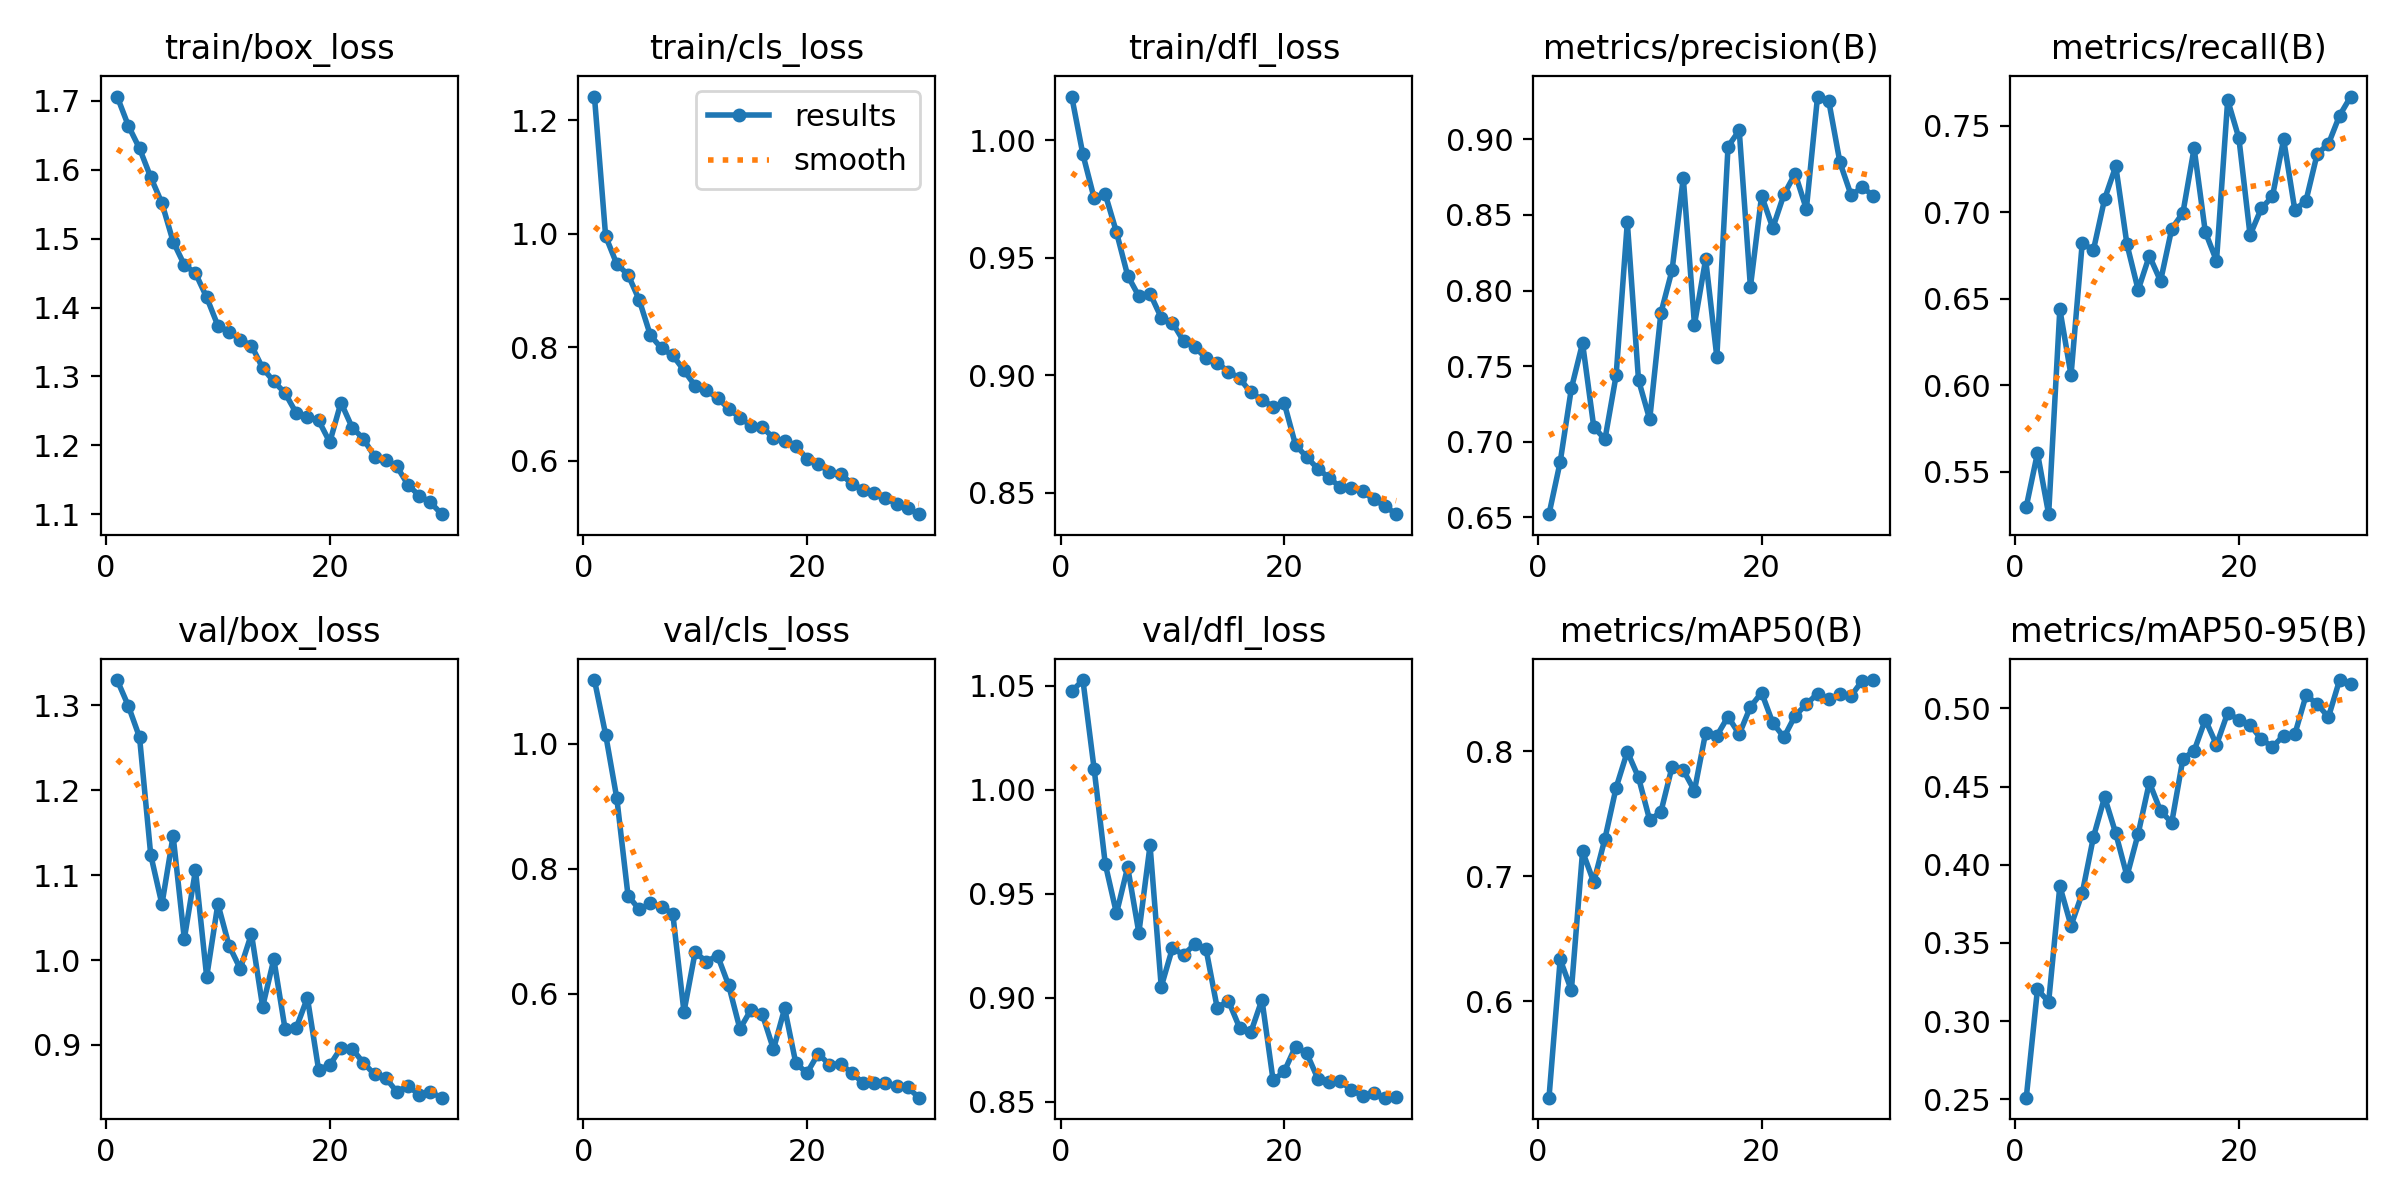

Data behind this chart, as committed beside it:
epoch, time, train/box_loss, train/cls_loss, train/dfl_loss, metrics/precision(B), metrics/recall(B), metrics/mAP50(B), metrics/mAP50-95(B), val/box_loss, val/cls_loss, val/dfl_loss, lr/pg0, lr/pg1, lr/pg2
1, 67.48, 1.706, 1.241, 1.019, 0.6521, 0.5298, 0.5229, 0.251, 1.33, 1.102, 1.047, 0.0004157, 0.0004157, 0.0004157
2, 132.4, 1.664, 0.9955, 0.994, 0.6866, 0.5609, 0.6334, 0.3203, 1.299, 1.015, 1.053, 0.0008049, 0.0008049, 0.0008049
3, 199.5, 1.631, 0.9462, 0.9755, 0.7353, 0.5255, 0.6087, 0.3123, 1.262, 0.9127, 1.01, 0.001167, 0.001167, 0.001167
4, 265.8, 1.589, 0.9278, 0.9771, 0.7652, 0.644, 0.7198, 0.3864, 1.124, 0.7571, 0.9643, 0.001126, 0.001126, 0.001126
5, 332.2, 1.552, 0.8832, 0.9609, 0.7098, 0.6058, 0.6951, 0.361, 1.066, 0.7349, 0.9406, 0.001085, 0.001085, 0.001085
6, 399.2, 1.496, 0.8209, 0.9425, 0.7016, 0.6821, 0.73, 0.3818, 1.146, 0.7446, 0.9629, 0.001044, 0.001044, 0.001044
7, 469.7, 1.462, 0.7979, 0.9337, 0.744, 0.6781, 0.7708, 0.4177, 1.025, 0.7391, 0.9313, 0.001002, 0.001002, 0.001002
8, 535.7, 1.45, 0.7856, 0.9348, 0.8452, 0.7077, 0.7995, 0.4432, 1.106, 0.7281, 0.9733, 0.0009612, 0.0009612, 0.0009612
9, 602, 1.415, 0.7592, 0.9245, 0.7409, 0.7266, 0.7789, 0.42, 0.9802, 0.5709, 0.9053, 0.00092, 0.00092, 0.00092
10, 669.1, 1.374, 0.7318, 0.9224, 0.7148, 0.6815, 0.7448, 0.3928, 1.066, 0.6666, 0.9239, 0.0008787, 0.0008787, 0.0008787
11, 739.4, 1.365, 0.724, 0.9145, 0.7851, 0.6551, 0.7513, 0.4198, 1.017, 0.6512, 0.9207, 0.0008375, 0.0008375, 0.0008375
12, 816.3, 1.353, 0.7105, 0.9121, 0.8135, 0.6749, 0.7874, 0.4527, 0.9898, 0.661, 0.9258, 0.0007962, 0.0007962, 0.0007962
13, 891.3, 1.345, 0.6917, 0.9073, 0.8746, 0.6602, 0.7848, 0.4344, 1.031, 0.6131, 0.9235, 0.000755, 0.000755, 0.000755
14, 963.2, 1.312, 0.6759, 0.9053, 0.7775, 0.6904, 0.7683, 0.427, 0.9451, 0.5436, 0.8952, 0.0007137, 0.0007137, 0.0007137
15, 1037, 1.293, 0.6615, 0.9016, 0.8207, 0.6997, 0.8147, 0.4678, 1.001, 0.5745, 0.8986, 0.0006725, 0.0006725, 0.0006725
16, 1111, 1.276, 0.6592, 0.8988, 0.756, 0.737, 0.8122, 0.4729, 0.9192, 0.567, 0.8857, 0.0006312, 0.0006312, 0.0006312
17, 1184, 1.247, 0.6401, 0.8927, 0.8952, 0.6887, 0.8275, 0.4928, 0.92, 0.511, 0.8833, 0.00059, 0.00059, 0.00059
18, 1257, 1.241, 0.6347, 0.8897, 0.9059, 0.6719, 0.8134, 0.4767, 0.9556, 0.5764, 0.8991, 0.0005487, 0.0005487, 0.0005487
19, 1330, 1.236, 0.6253, 0.8866, 0.8024, 0.7649, 0.8353, 0.4972, 0.8709, 0.4884, 0.8603, 0.0005075, 0.0005075, 0.0005075
20, 1402, 1.205, 0.6038, 0.888, 0.8627, 0.7429, 0.8466, 0.4927, 0.8763, 0.473, 0.8647, 0.0004662, 0.0004662, 0.0004662
21, 1505, 1.262, 0.5947, 0.8704, 0.8414, 0.6868, 0.8225, 0.4895, 0.8964, 0.5041, 0.8766, 0.000425, 0.000425, 0.000425
22, 1577, 1.226, 0.58, 0.8652, 0.8636, 0.7022, 0.811, 0.4804, 0.8954, 0.4862, 0.8734, 0.0003837, 0.0003837, 0.0003837
23, 1649, 1.21, 0.577, 0.8602, 0.8773, 0.7092, 0.8283, 0.4754, 0.879, 0.4881, 0.8611, 0.0003425, 0.0003425, 0.0003425
24, 1721, 1.184, 0.5595, 0.8564, 0.8539, 0.7421, 0.8374, 0.4827, 0.8654, 0.4728, 0.8595, 0.0003012, 0.0003012, 0.0003012
25, 1794, 1.179, 0.5492, 0.8524, 0.9283, 0.7013, 0.8459, 0.4835, 0.8611, 0.4573, 0.8601, 0.00026, 0.00026, 0.00026
26, 1864, 1.169, 0.5432, 0.8522, 0.9255, 0.7067, 0.8414, 0.5083, 0.8447, 0.4568, 0.8557, 0.0002188, 0.0002188, 0.0002188
27, 1935, 1.142, 0.5337, 0.8506, 0.8848, 0.7338, 0.8452, 0.503, 0.852, 0.4571, 0.8528, 0.0001775, 0.0001775, 0.0001775
28, 2006, 1.127, 0.5245, 0.8471, 0.8631, 0.7394, 0.8441, 0.4944, 0.841, 0.4523, 0.8542, 0.0001363, 0.0001363, 0.0001363
29, 2080, 1.117, 0.5165, 0.8443, 0.8683, 0.7559, 0.8563, 0.5182, 0.8444, 0.4499, 0.852, 9.5e-05, 9.5e-05, 9.5e-05
30, 2150, 1.1, 0.506, 0.8409, 0.8626, 0.7669, 0.8567, 0.5158, 0.8379, 0.4335, 0.8522, 5.375e-05, 5.375e-05, 5.375e-05
